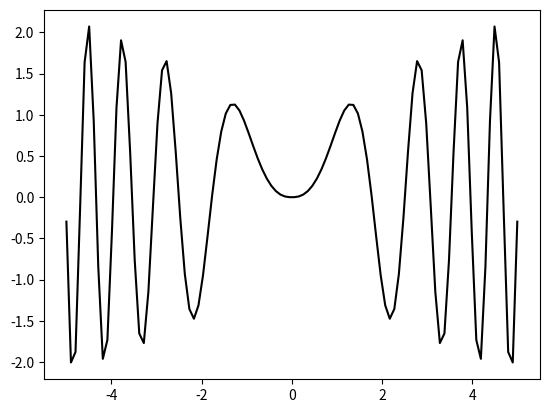

Write the Python code that produced this figure.
import numpy as np
import matplotlib.pyplot as plt
x=np.linspace(-5.,5,100)
f=np.sqrt(np.abs(x))*np.sin(x*x)
fig, fx=plt.subplots()
fx.plot(x,f,color='black')
plt.show()
